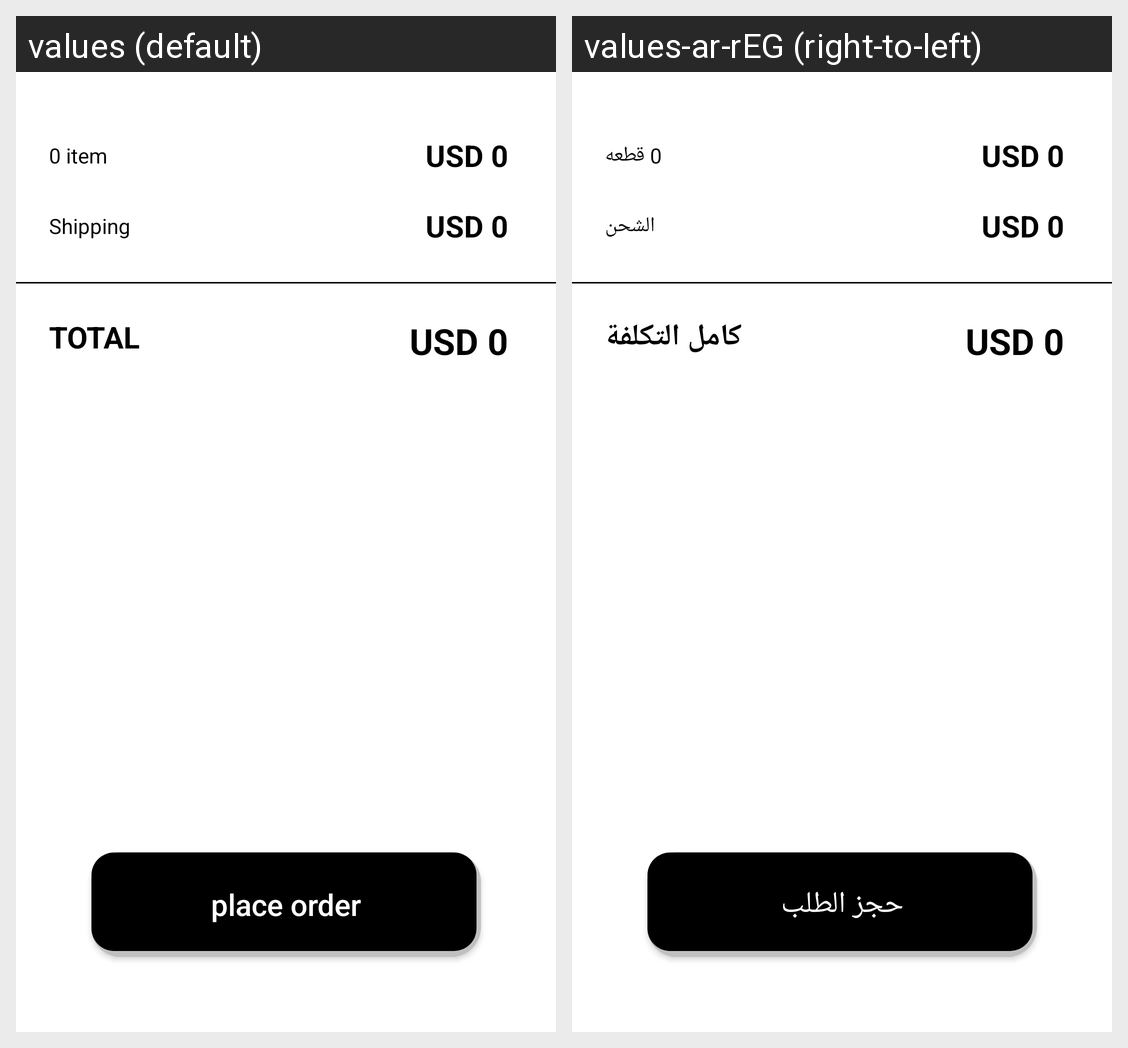

The same Android screen rendered under two of its app's locales, left to right. List the strings drawn on it with the default value and each locale's translation.
Android screen res/layout/fragment_cash_on_delivery.xml rendered under 2 locales, left to right: values (default), values-ar-rEG (right-to-left). Device: Nexus 5 (rendered at 1080×1920; each locale shown at half size, 540×960, under a caption strip naming it); theme AppTheme.
Strings drawn on this screen, with the default value and each locale's value (text and hints the layout hard-codes, and strings that could not be matched under every locale, appear in the picture but are not listed):

item_quantity_in_checkout
  values: 0 item
  values-ar-rEG: 0 قطعه

shipping
  values: Shipping
  values-ar-rEG: الشحن

total_price
  values: TOTAL
  values-ar-rEG: كامل التكلفة

place_order_button_text
  values: place order
  values-ar-rEG: حجز الطلب
